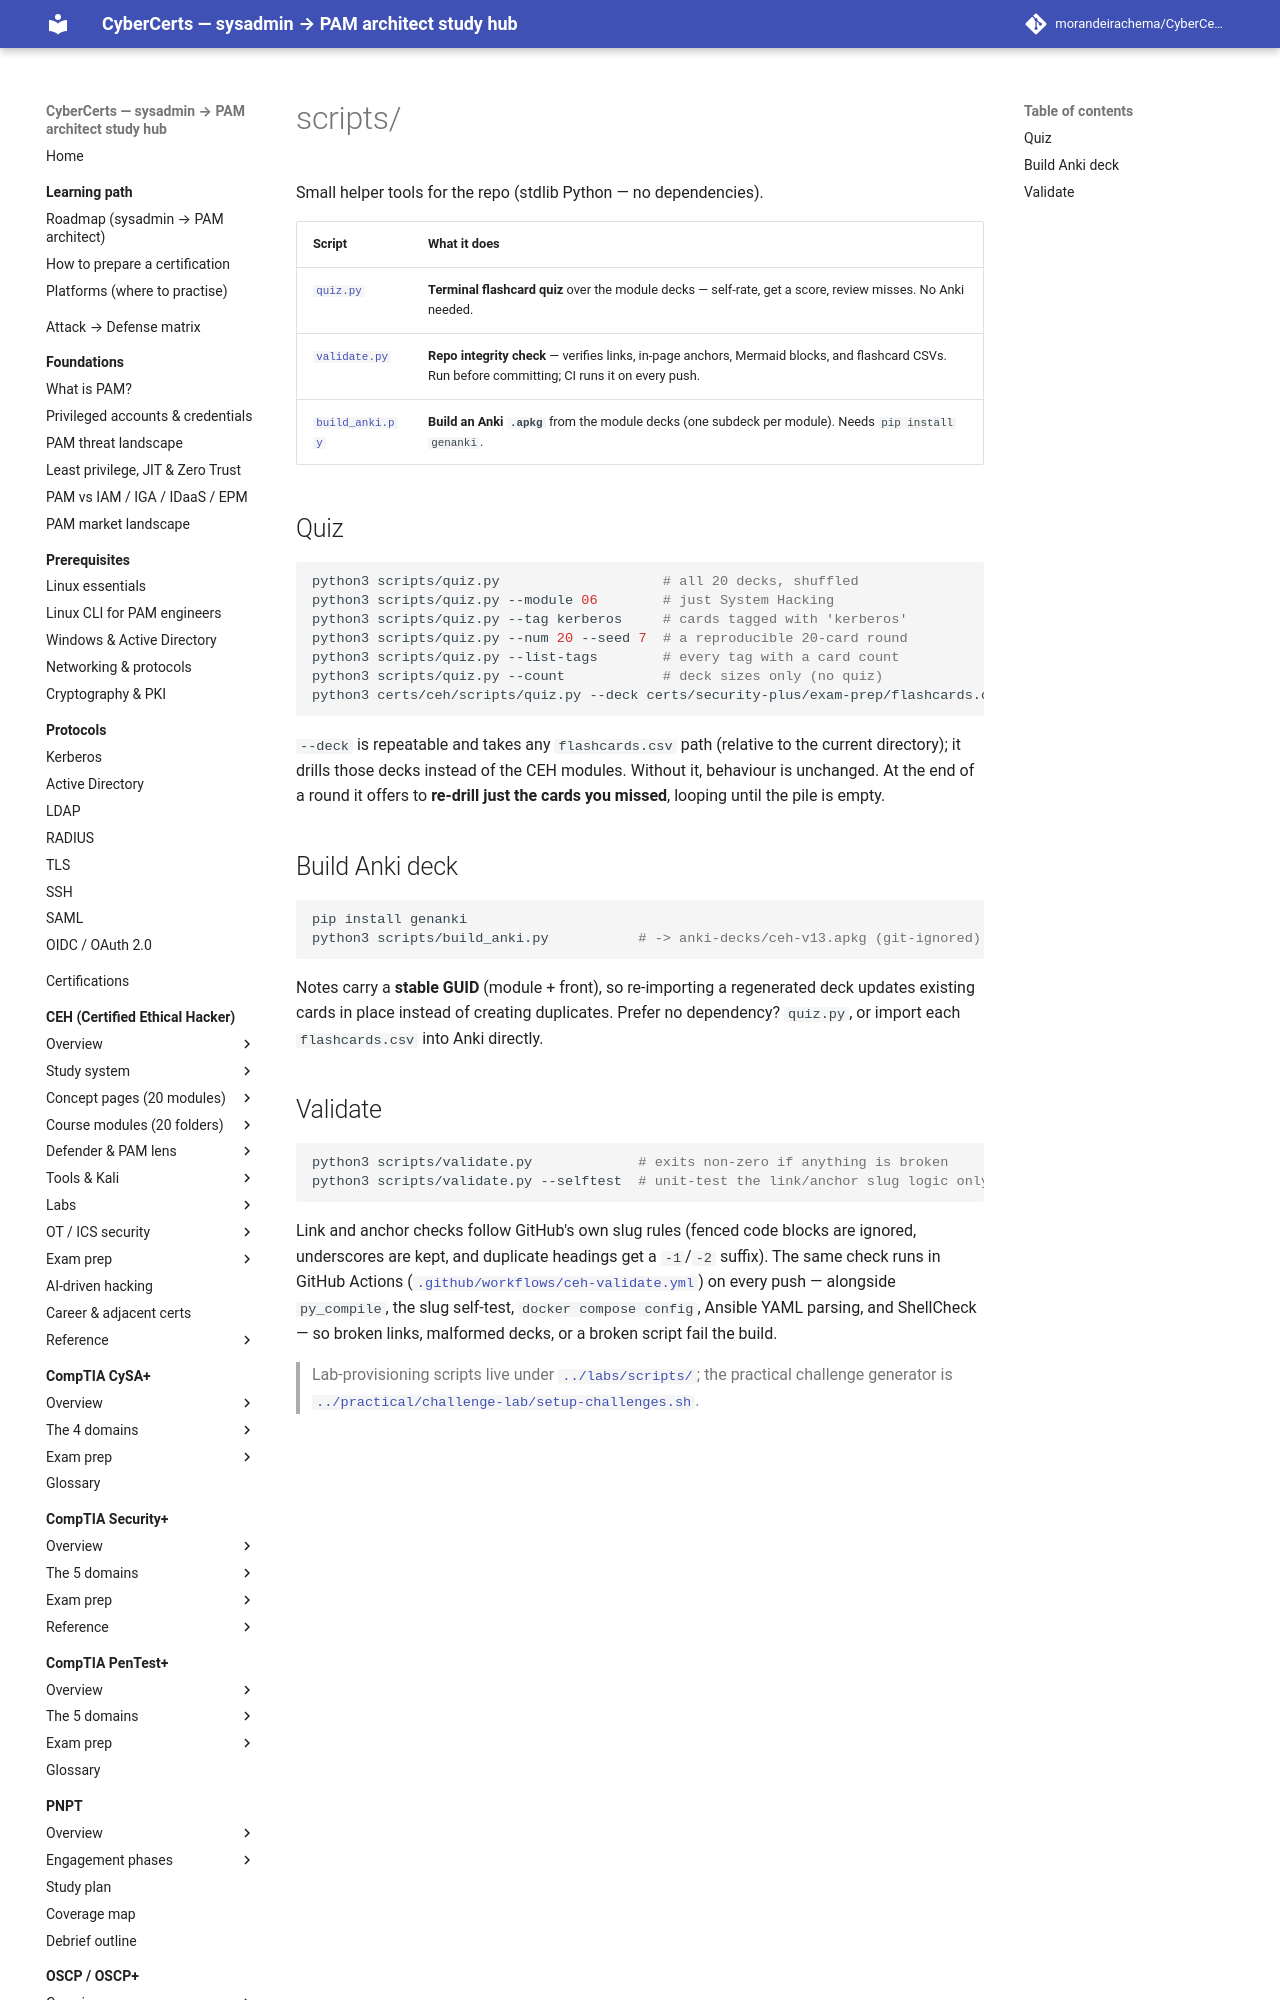

repository: morandeirachema/CyberCerts · page: certs/ceh/scripts/index.html · generator: mkdocs

# scripts/

Small helper tools for the repo (stdlib Python — no dependencies).

| Script | What it does |
|---|---|
| [`quiz.py`](quiz.py) | **Terminal flashcard quiz** over the module decks — self-rate, get a score, review misses. No Anki needed. |
| [`validate.py`](validate.py) | **Repo integrity check** — verifies links, in-page anchors, Mermaid blocks, and flashcard CSVs. Run before committing; CI runs it on every push. |
| [`build_anki.py`](build_anki.py) | **Build an Anki `.apkg`** from the module decks (one subdeck per module). Needs `pip install genanki`. |

## Quiz
```bash
python3 scripts/quiz.py                    # all 20 decks, shuffled
python3 scripts/quiz.py --module 06        # just System Hacking
python3 scripts/quiz.py --tag kerberos     # cards tagged with 'kerberos'
python3 scripts/quiz.py --num 20 --seed 7  # a reproducible 20-card round
python3 scripts/quiz.py --list-tags        # every tag with a card count
python3 scripts/quiz.py --count            # deck sizes only (no quiz)
python3 certs/ceh/scripts/quiz.py --deck certs/security-plus/exam-prep/flashcards.csv  # drill any deck (run from the repo root)
```
`--deck` is repeatable and takes any `flashcards.csv` path (relative to the current directory); it drills those decks instead of the CEH modules. Without it, behaviour is unchanged.
At the end of a round it offers to **re-drill just the cards you missed**, looping until the pile is empty.

## Build Anki deck
```bash
pip install genanki
python3 scripts/build_anki.py           # -> anki-decks/ceh-v13.apkg (git-ignored)
```
Notes carry a **stable GUID** (module + front), so re-importing a regenerated deck updates existing cards in place instead of creating duplicates. Prefer no dependency? `quiz.py`, or import each `flashcards.csv` into Anki directly.
